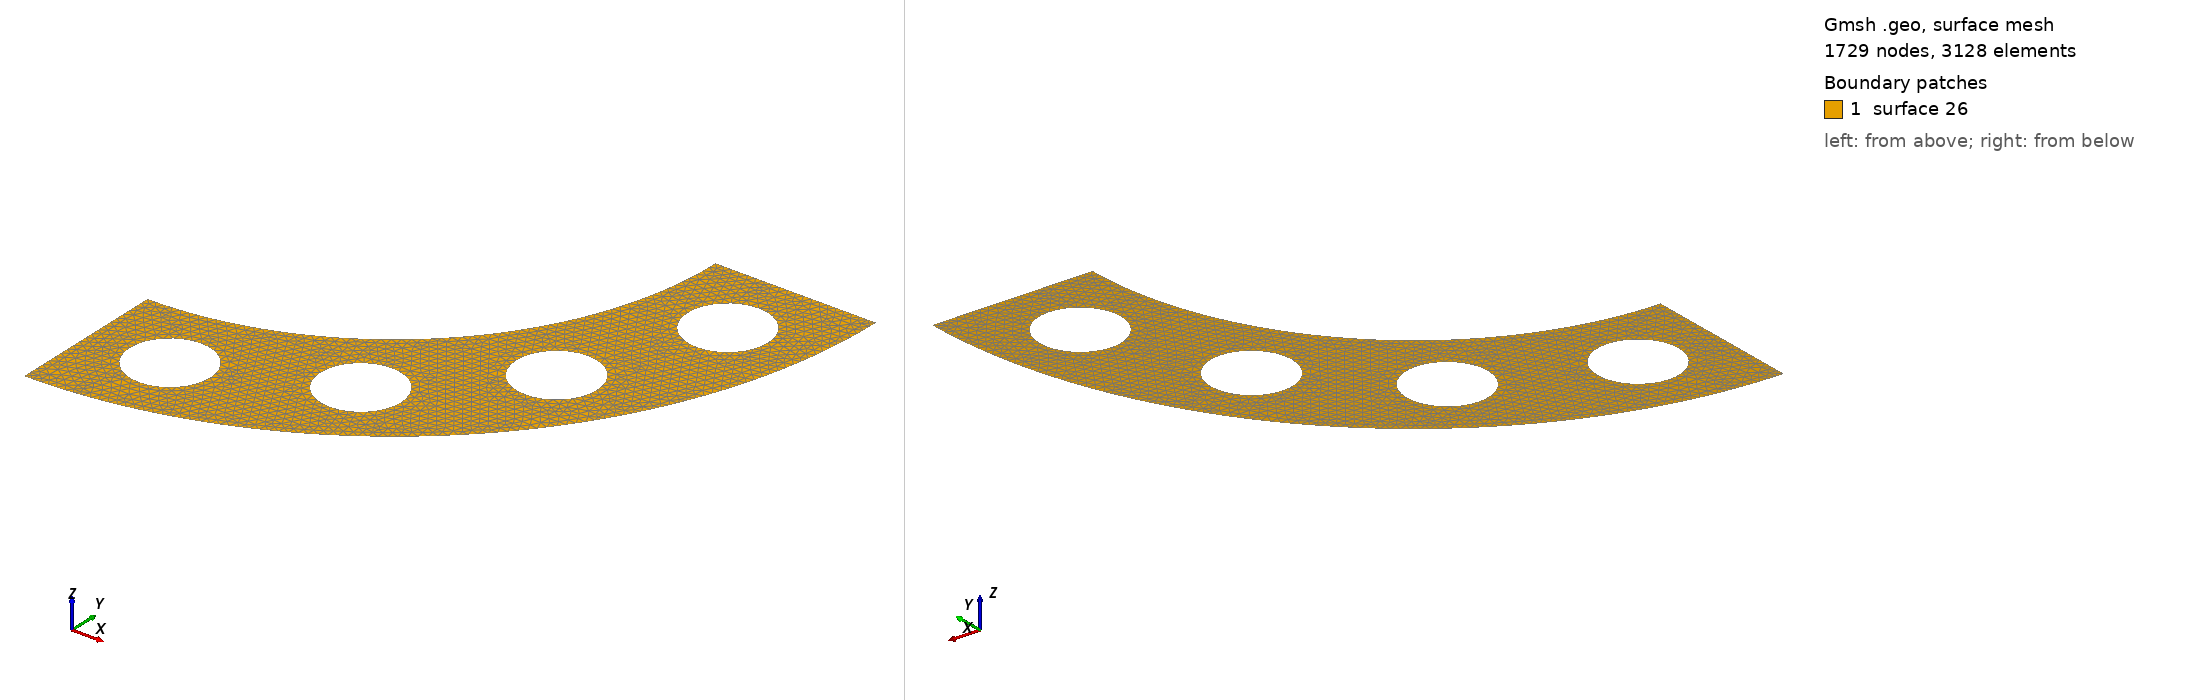

Gmsh geometry script, surface-meshed: 1729 nodes, 3128 surface elements. Boundary patches (legend numbers): 1 surface 26. Left view from above one corner, right view from below the opposite corner. The script declares no physical surfaces, so the legend lists its geometric surfaces. The drawing asked Gmsh for element sizes between 1% and 20% of the model's largest extent; the script's own settings can give other sizes.

=== combustor.geo (drawn) ===
cl__1 = 1;
Point(1) = {0, 0, 0, 1};
Point(2) = {0, -40, 0, 1};
Point(3) = {40, 0, 0, 1};
Point(4) = {0, -60, 0, 1};
Point(5) = {60, 0, 0, 1};
Point(6) = {9.754516101, -49.03926402, 0, 1};
Point(7) = {9.754516101, -54.03926402, 0, 1};
Point(8) = {14.7545161, -49.03926402, 0, 1};
Point(9) = {9.754516101, -44.03926402, 0, 1};
Point(10) = {4.754516101, -49.03926402, 0, 1};
Point(11) = {27.77851165, -41.57348062, 0, 1};
Point(12) = {27.77851165, -46.57348062, 0, 1};
Point(13) = {32.77851165, -41.57348062, 0, 1};
Point(14) = {27.77851165, -36.57348062, 0, 1};
Point(15) = {22.77851165, -41.57348062, 0, 1};
Point(16) = {41.57348062, -27.77851165, 0, 1};
Point(17) = {41.57348062, -32.77851165, 0, 1};
Point(18) = {46.57348062, -27.77851165, 0, 1};
Point(19) = {41.57348062, -22.77851165, 0, 1};
Point(20) = {36.57348062, -27.77851165, 0, 1};
Point(21) = {49.03926402, -9.754516101, 0, 1};
Point(22) = {49.03926402, -14.7545161, 0, 1};
Point(23) = {54.03926402, -9.754516101, 0, 1};
Point(24) = {49.03926402, -4.754516101, 0, 1};
Point(25) = {44.03926402, -9.754516101, 0, 1};
Circle(1) = {3, 1, 2};
Circle(2) = {4, 1, 5};
Circle(3) = {7, 6, 8};
Circle(4) = {8, 6, 9};
Circle(5) = {9, 6, 10};
Circle(6) = {10, 6, 7};
Circle(7) = {12, 11, 13};
Circle(8) = {13, 11, 14};
Circle(9) = {14, 11, 15};
Circle(10) = {15, 11, 12};
Circle(11) = {17, 16, 18};
Circle(12) = {18, 16, 19};
Circle(13) = {19, 16, 20};
Circle(14) = {20, 16, 17};
Circle(15) = {22, 21, 23};
Circle(16) = {23, 21, 24};
Circle(17) = {24, 21, 25};
Circle(18) = {25, 21, 22};
Line(19) = {2, 4};
Line(20) = {5, 3};
Line Loop(26) = {3, 4, 5, 6, -10, -9, -8, -7, -14, -13, -12, -11, -18, -17, -16, -15, -20, -2, -19, -1};
Plane Surface(26) = {26};
